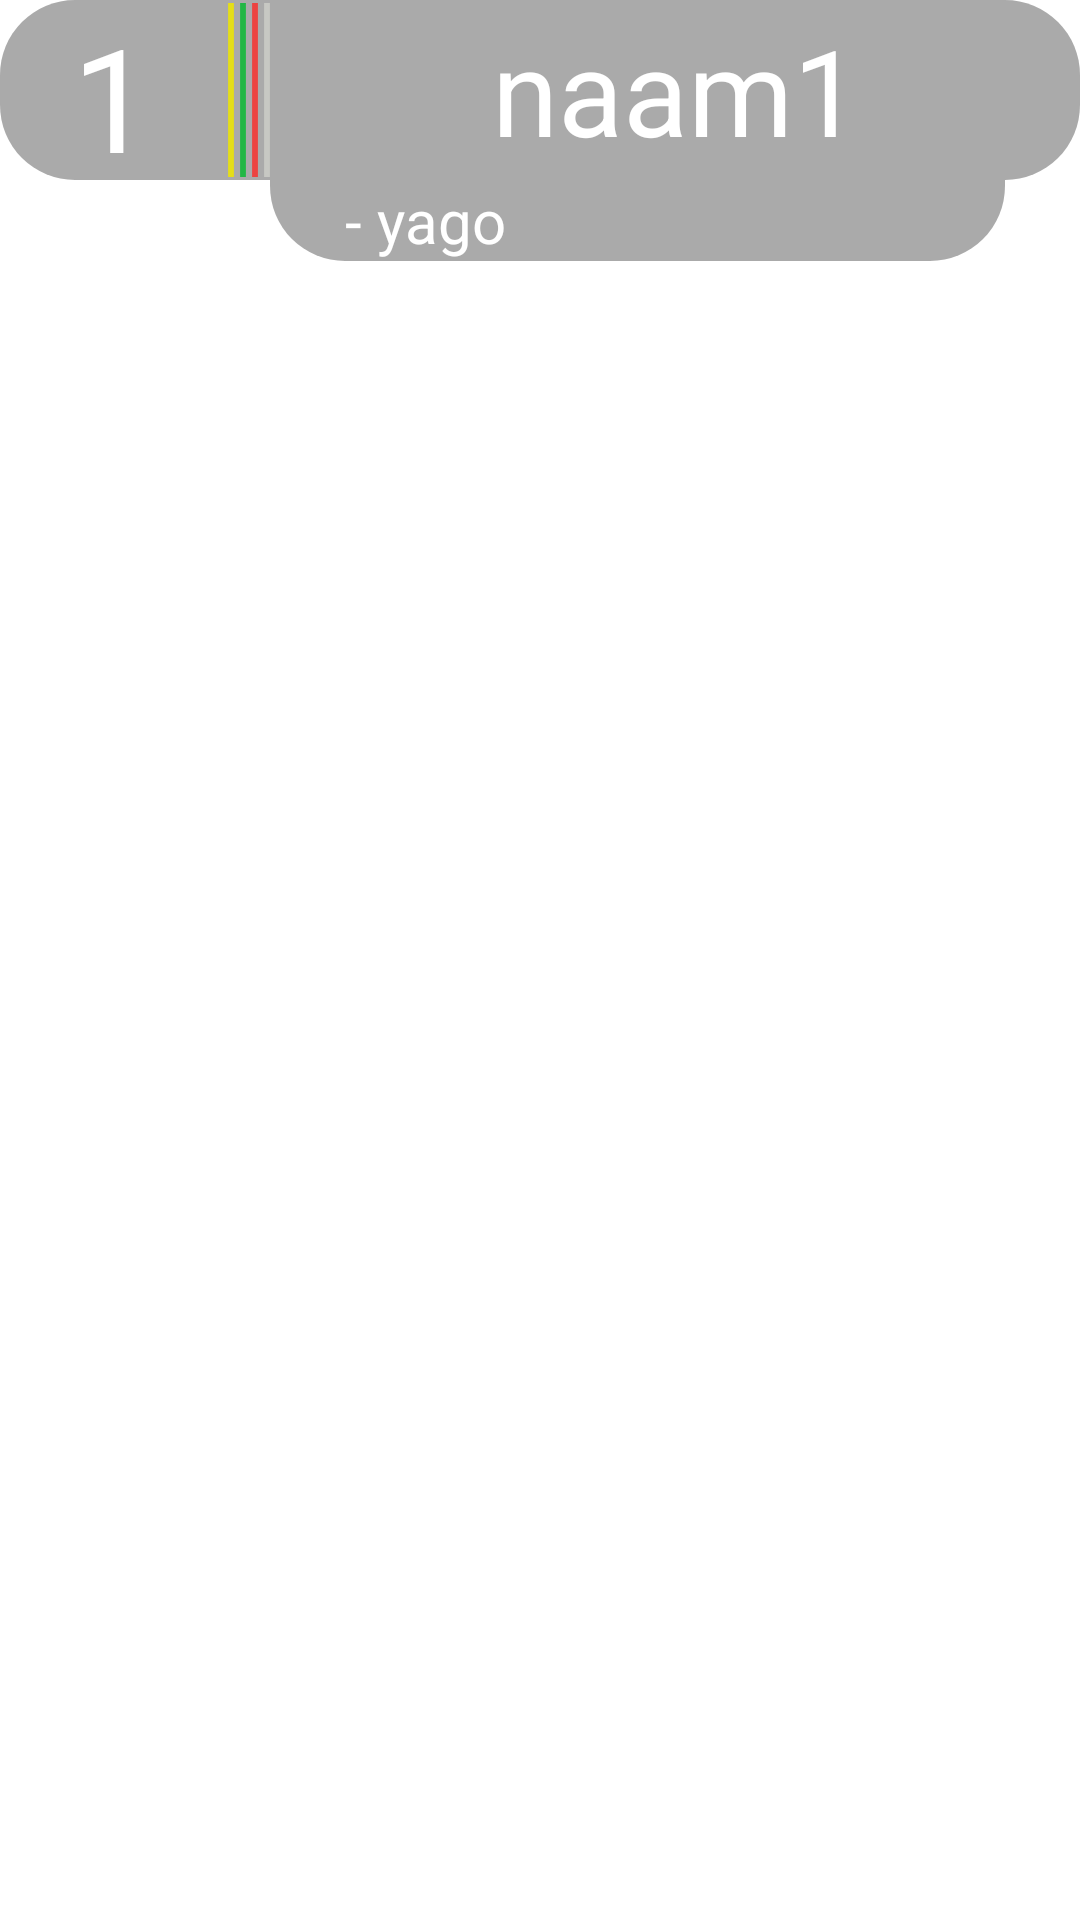

Layout XML and referenced resources for this Android screen:
<!-- AndroidManifest.xml: application theme Theme.PORJECT_TDF -->
<!-- res/layout/activity_main_activity3_bar.xml -->
<?xml version="1.0" encoding="utf-8"?>
<androidx.constraintlayout.widget.ConstraintLayout
    android:id="@+id/constraint_1"
    xmlns:android="http://schemas.android.com/apk/res/android"
    xmlns:app="http://schemas.android.com/apk/res-auto"
    xmlns:tools="http://schemas.android.com/tools"
    android:layout_width="match_parent"
    android:layout_height="wrap_content"
    tools:context=".MainActivity3_bar">

    <LinearLayout
        android:layout_width="match_parent"
        android:layout_height="wrap_content"

        app:layout_constraintStart_toStartOf="parent"
        app:layout_constraintTop_toTopOf="parent"

        android:orientation="vertical">

        <LinearLayout
            android:id="@+id/linear1"

            android:layout_width="match_parent"
            android:layout_height="60dp"

            android:orientation="horizontal"

            android:background="@drawable/background_listview_item_ma_3">

            <TextView
                android:id="@+id/text_1"

                android:layout_width="75dp"
                android:layout_height="wrap_content"

                android:text="1"
                android:textSize="48dp"

                android:gravity="center"
                android:textColor="@color/c10"
                />
            <ImageView
                android:id="@+id/image_1"

                android:layout_width="2dp"
                android:layout_height="match_parent"

                android:src="@drawable/line_yellow"
                android:layout_margin="1dp"/>
            <ImageView
                android:id="@+id/image_2"

                android:layout_width="2dp"
                android:layout_height="match_parent"

                android:src="@drawable/line_green"
                android:layout_margin="1dp"/>
            <ImageView
                android:id="@+id/image_3"

                android:layout_width="2dp"
                android:layout_height="match_parent"

                android:src="@drawable/line_red"
                android:layout_margin="1dp"/>
            <ImageView
                android:id="@+id/image_4"

                android:layout_width="2dp"
                android:layout_height="match_parent"

                android:src="@drawable/line_white"
                android:layout_margin="1dp"/>
            <TextView
                android:id="@+id/text_2"

                android:layout_width="match_parent"
                android:layout_height="match_parent"

                android:text="naam1"
                android:textColor="@color/c10"
                android:textSize="40dp"

                android:gravity="center"/>
        </LinearLayout>
        <LinearLayout
            android:id="@+id/linear2"

            android:layout_width="match_parent"
            android:layout_height="wrap_content"

            android:layout_marginRight="25dp"
            android:layout_marginLeft="90dp"
            android:layout_marginBottom="15dp"

            android:orientation="horizontal"

            android:background="@drawable/background_listview_item_ma_3_name_list">

            <TextView
                android:id="@+id/text_3"

                android:layout_width="match_parent"
                android:layout_height="wrap_content"

                android:layout_marginLeft="25dp"

                android:text="- yago"
                android:textColor="@color/c10"
                android:textSize="20dp"/>
        </LinearLayout>
    </LinearLayout>
</androidx.constraintlayout.widget.ConstraintLayout>
<!-- resources referenced by this layout -->
<resources>
  <color name="c10">#FFFFFFFF</color>
  <!-- drawable background_listview_item_ma_3 (drawable) -->
  <?xml version="1.0" encoding="utf-8"?>
  <shape android:shape="rectangle"
      xmlns:android="http://schemas.android.com/apk/res/android">
      <solid  android:color="#55000000"/>
      <corners
          android:radius="25dp"/>
  
  </shape>
  <!-- drawable background_listview_item_ma_3_name_list (drawable) -->
  <?xml version="1.0" encoding="utf-8"?>
  <shape android:shape="rectangle"
      xmlns:android="http://schemas.android.com/apk/res/android">
      <solid  android:color="#55000000"/>
      <corners
          android:bottomLeftRadius="25dp"
          android:bottomRightRadius="25dp"/>
  
  </shape>
  <!-- drawable line_green (drawable) -->
  <?xml version="1.0" encoding="utf-8"?>
  <shape android:shape="rectangle"
      xmlns:android="http://schemas.android.com/apk/res/android">
      <size android:height="900dp"
          android:width="30dp"/>
      <solid
          android:color="@color/c7"/>
  
  </shape>
  <!-- drawable line_red (drawable) -->
  <?xml version="1.0" encoding="utf-8"?>
  <shape android:shape="rectangle"
      xmlns:android="http://schemas.android.com/apk/res/android">
      <size android:height="900dp"
          android:width="30dp"/>
      <solid
          android:color="@color/c8"/>
  
  </shape>
  <!-- drawable line_white (drawable) -->
  <?xml version="1.0" encoding="utf-8"?>
  <shape android:shape="rectangle"
      xmlns:android="http://schemas.android.com/apk/res/android">
      <size android:height="900dp"
          android:width="30dp"/>
      <solid
          android:color="@color/c9"/>
  
  </shape>
  <!-- drawable line_yellow (drawable) -->
  <?xml version="1.0" encoding="utf-8"?>
  <shape android:shape="rectangle"
      xmlns:android="http://schemas.android.com/apk/res/android">
      <size android:height="900dp"
          android:width="30dp"/>
      <solid
          android:color="@color/c6"/>
  
  </shape>
  <style name="Theme.PORJECT_TDF" parent="Theme.MaterialComponents.DayNight.NoActionBar">
          
          <item name="colorPrimary">@color/purple_500</item>
          <item name="colorPrimaryVariant">@color/purple_700</item>
          <item name="colorOnPrimary">@color/c10</item>
          
          <item name="colorSecondary">@color/teal_200</item>
          <item name="colorSecondaryVariant">@color/teal_700</item>
          <item name="colorOnSecondary">@color/black</item>
          
          <item name="android:statusBarColor" tools:targetApi="l">?attr/colorPrimaryVariant</item>
          
      </style>
  <color name="c7">#23B745</color>
  <color name="c8">#EC4341</color>
  <color name="c9">#C7C8C3</color>
  <color name="c6">#E5DE18</color>
  <color name="purple_500">#FF6200EE</color>
  <color name="purple_700">#FF3700B3</color>
  <color name="teal_200">#FF03DAC5</color>
  <color name="teal_700">#FF018786</color>
  <color name="black">#FF000000</color>
</resources>
